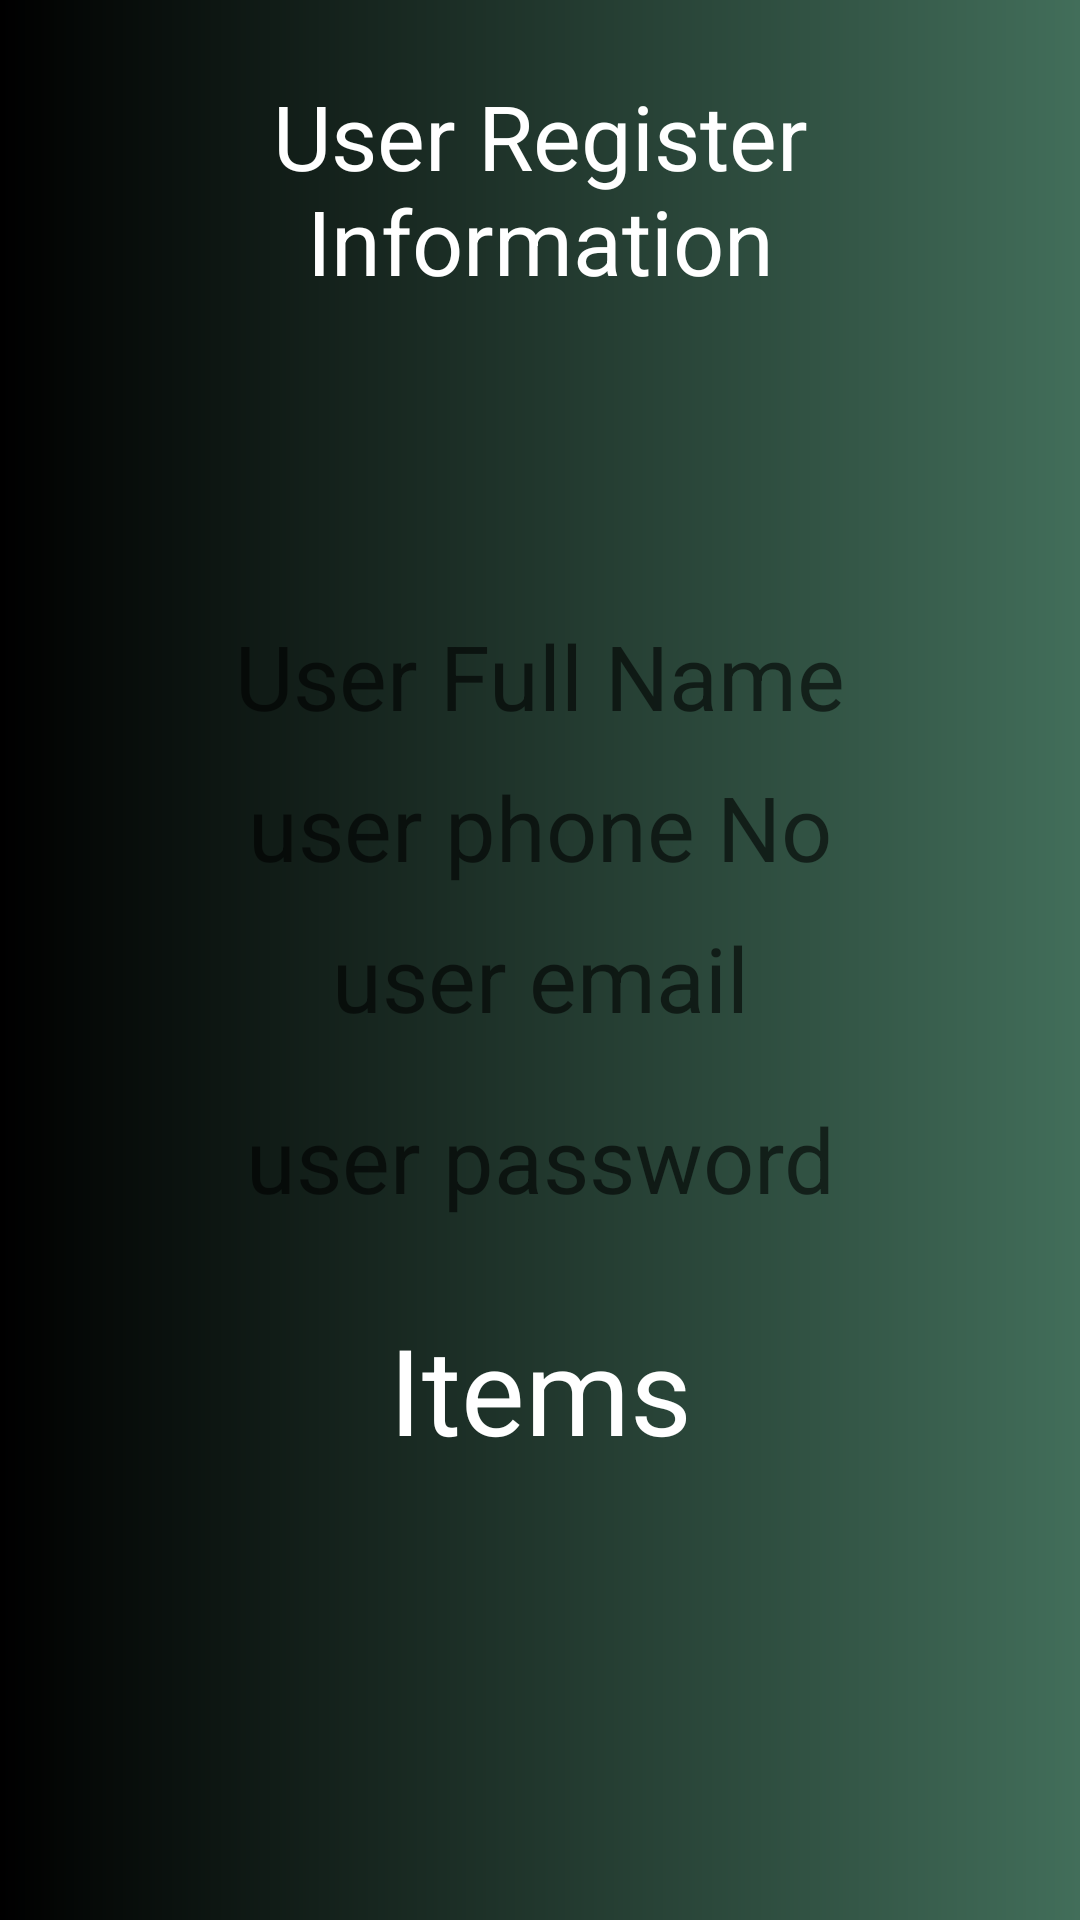

The Android layout XML behind this screen, and the referenced resources:
<!-- AndroidManifest.xml: application theme Theme.OnlineFoodApplicationProject -->
<!-- res/layout/activity_resg_infor.xml -->
<?xml version="1.0" encoding="utf-8"?>
<RelativeLayout
    xmlns:android="http://schemas.android.com/apk/res/android"
    xmlns:app="http://schemas.android.com/apk/res-auto"
    xmlns:tools="http://schemas.android.com/tools"
    android:layout_width="match_parent"
    android:layout_height="match_parent"
    tools:context=".resgInfor"
    android:background="@drawable/background">

    <TextView
        android:layout_width="match_parent"
        android:layout_height="wrap_content"
        android:text="User Register Information"
        android:textColor="@color/white"
        android:textSize="30dp"
        android:padding="5dp"
        android:gravity="center"
        android:layout_marginRight="20dp"
        android:layout_marginLeft="20dp"
        android:layout_marginTop="20dp" />

    <TextView
        android:id="@+id/username"
        android:layout_width="match_parent"
        android:layout_height="wrap_content"
        android:layout_marginLeft="20dp"
        android:layout_marginTop="200dp"
        android:layout_marginRight="20dp"
        android:gravity="center"
        android:hint="User Full Name"
        android:padding="5dp"
        android:textSize="30dp"
        android:textColor="@color/white"/>

    <TextView
        android:id="@+id/phoneNo"
        android:layout_width="match_parent"
        android:layout_height="wrap_content"
        android:layout_below="@id/username"
        android:layout_centerInParent="true"
        android:layout_marginLeft="20dp"
        android:layout_marginRight="20dp"
        android:gravity="center"
        android:hint="user phone No"
        android:padding="5dp"
        android:textColor="@color/white"
        android:textSize="30dp" />

    <TextView
        android:id="@+id/email"
        android:layout_width="match_parent"
        android:layout_height="wrap_content"
        android:layout_below="@id/phoneNo"
        android:layout_centerInParent="true"
        android:layout_marginLeft="20dp"
        android:layout_marginRight="20dp"
        android:gravity="center"
        android:hint="user email"
        android:padding="5dp"
        android:textColor="@color/white"
        android:textSize="30dp" />

    <TextView
        android:id="@+id/password"
        android:layout_width="match_parent"
        android:layout_height="wrap_content"
        android:layout_below="@id/email"
        android:layout_centerInParent="true"
        android:layout_marginLeft="20dp"
        android:layout_marginTop="10dp"
        android:layout_marginRight="20dp"
        android:gravity="center"
        android:hint="user password"
        android:padding="5dp"
        android:textColor="@color/white"
        android:textSize="30dp" />

    <TextView
        android:id="@+id/backuser"
        android:layout_width="match_parent"
        android:layout_height="wrap_content"
        android:layout_below="@id/password"
        android:layout_centerInParent="true"
        android:layout_marginLeft="20dp"
        android:layout_marginTop="20dp"
        android:layout_marginRight="20dp"
        android:gravity="center"
        android:padding="5dp"
        android:text="Items"
        android:textColor="@color/white"
        android:textSize="40dp" />

</RelativeLayout>
<!-- resources referenced by this layout -->
<resources>
  <!-- drawable background (drawable) -->
  <?xml version="1.0" encoding="utf-8"?>
  <shape xmlns:android="http://schemas.android.com/apk/res/android">
  
      <gradient
          android:endColor="#426E5A"
          android:startColor="@color/black" />
  
  </shape>
  <style name="Theme.OnlineFoodApplicationProject" parent="Theme.MaterialComponents.DayNight.DarkActionBar">
          
          <item name="colorPrimary">@color/purple_500</item>
          <item name="colorPrimaryVariant">@color/purple_700</item>
          <item name="colorOnPrimary">@color/white</item>
          
          <item name="colorSecondary">@color/teal_200</item>
          <item name="colorSecondaryVariant">@color/teal_700</item>
          <item name="colorOnSecondary">@color/black</item>
          
          <item name="android:statusBarColor" tools:targetApi="l">?attr/colorPrimaryVariant</item>
          
      </style>
  <!-- not gathered from this repository: default colours our renderer supplied (Android Studio template values) -->
  <color name="purple_500">#FF6200EE</color>
  <color name="purple_700">#FF3700B3</color>
  <color name="teal_200">#FF03DAC5</color>
  <color name="teal_700">#FF018786</color>
  <color name="black">#FF000000</color>
  <color name="white">#FFFFFFFF</color>
</resources>
